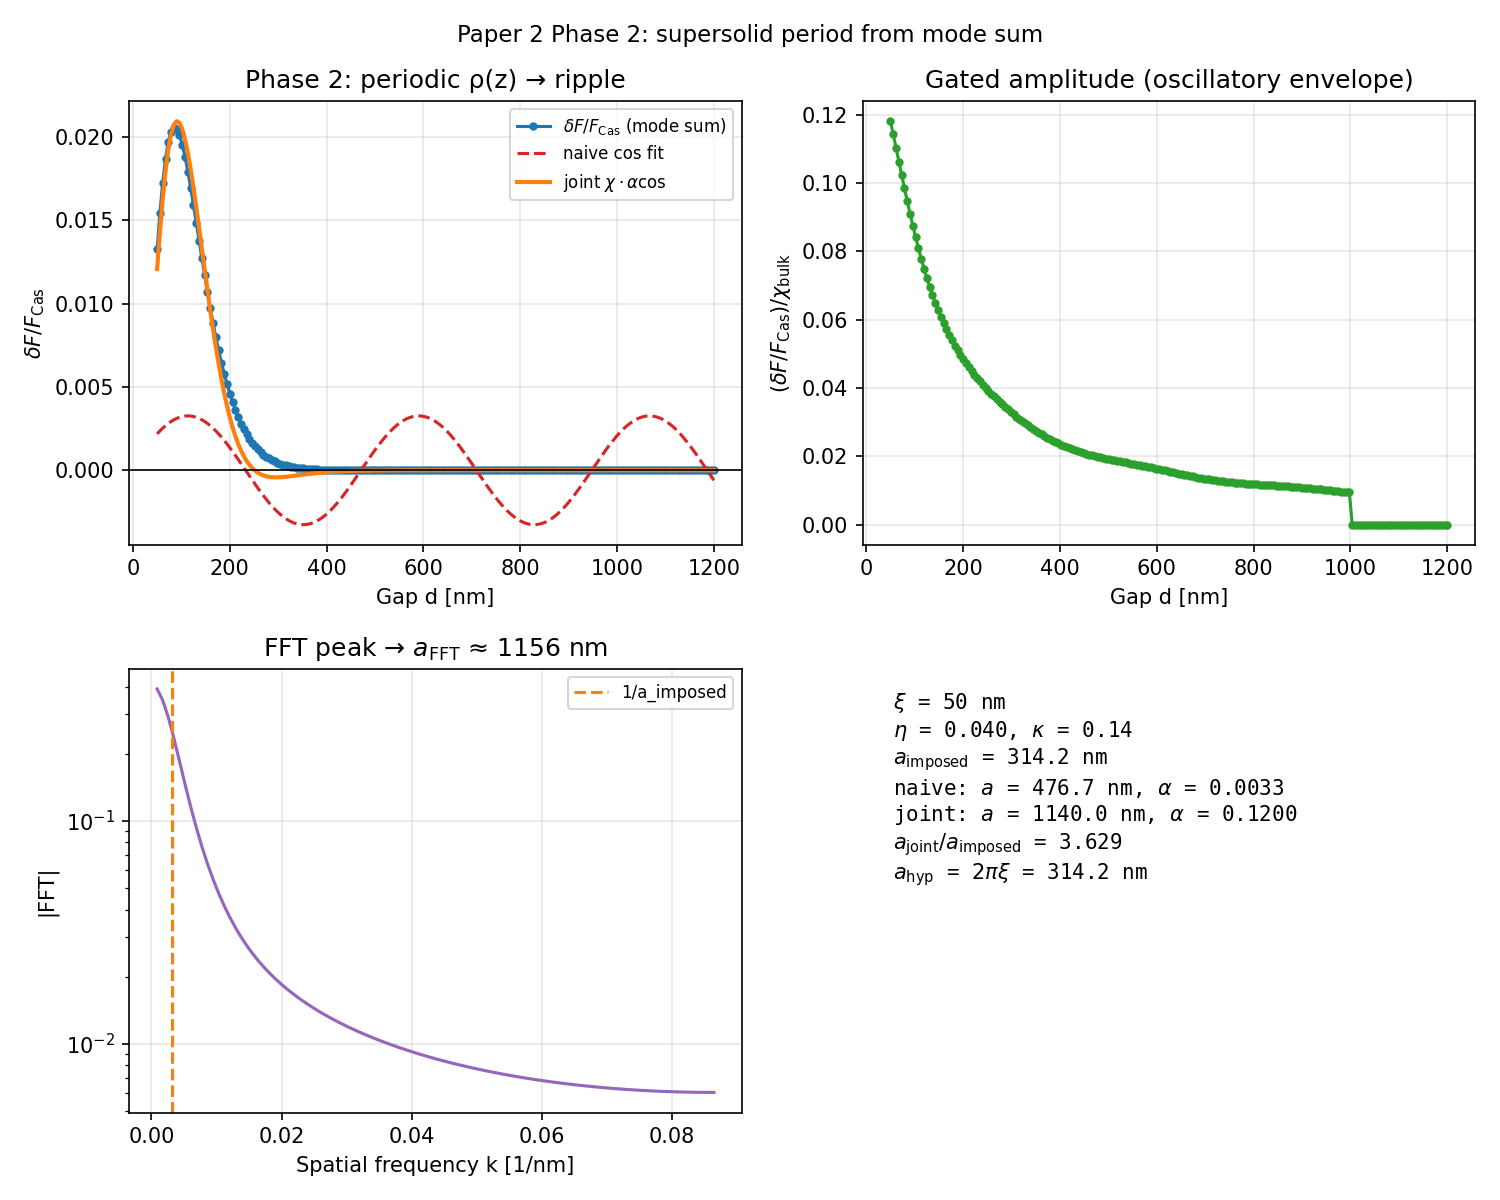

Source data for this figure (header and first rows):
d_m, d_nm, chi_bulk, delta_F_over_F_Cas, F_over_F_Cas, eta, a_vac_imposed_m, kappa, xi_m, delta_joint_fit
5.000000e-08, 50, 1.123109e-01, 1.32602609e-02, 1.01326026e+00, 4.000000e-02, 3.141593e-07, 1.381605e-01, 5.000000e-08, 1.20714592e-02
5.577889e-08, 55.78, 1.351421e-01, 1.54316442e-02, 1.01543164e+00, 4.000000e-02, 3.141593e-07, 1.381605e-01, 5.000000e-08, 1.42883969e-02
6.155779e-08, 61.56, 1.566135e-01, 1.72634693e-02, 1.01726347e+00, 4.000000e-02, 3.141593e-07, 1.381605e-01, 5.000000e-08, 1.62670721e-02
6.733668e-08, 67.34, 1.759681e-01, 1.86963777e-02, 1.01869638e+00, 4.000000e-02, 3.141593e-07, 1.381605e-01, 5.000000e-08, 1.79313504e-02
7.311558e-08, 73.12, 1.926959e-01, 1.97115614e-02, 1.01971156e+00, 4.000000e-02, 3.141593e-07, 1.381605e-01, 5.000000e-08, 1.92370855e-02
7.889447e-08, 78.89, 2.065113e-01, 2.03216871e-02, 1.02032169e+00, 4.000000e-02, 3.141593e-07, 1.381605e-01, 5.000000e-08, 2.01679431e-02
8.467337e-08, 84.67, 2.173123e-01, 2.05607973e-02, 1.02056080e+00, 4.000000e-02, 3.141593e-07, 1.381605e-01, 5.000000e-08, 2.07294376e-02
9.045226e-08, 90.45, 2.251354e-01, 2.04752384e-02, 1.02047524e+00, 4.000000e-02, 3.141593e-07, 1.381605e-01, 5.000000e-08, 2.09428041e-02
9.623116e-08, 96.23, 2.301147e-01, 2.01165472e-02, 1.02011655e+00, 4.000000e-02, 3.141593e-07, 1.381605e-01, 5.000000e-08, 2.08396132e-02
1.020101e-07, 102, 2.324483e-01, 1.95364409e-02, 1.01953644e+00, 4.000000e-02, 3.141593e-07, 1.381605e-01, 5.000000e-08, 2.04574742e-02
1.077889e-07, 107.8, 2.323730e-01, 1.87836422e-02, 1.01878364e+00, 4.000000e-02, 3.141593e-07, 1.381605e-01, 5.000000e-08, 1.98368266e-02
1.135678e-07, 113.6, 2.301462e-01, 1.79021169e-02, 1.01790212e+00, 4.000000e-02, 3.141593e-07, 1.381605e-01, 5.000000e-08, 1.90186558e-02
1.193467e-07, 119.3, 2.260325e-01, 1.69303057e-02, 1.01693031e+00, 4.000000e-02, 3.141593e-07, 1.381605e-01, 5.000000e-08, 1.80429226e-02
1.251256e-07, 125.1, 2.202960e-01, 1.59010009e-02, 1.01590100e+00, 4.000000e-02, 3.141593e-07, 1.381605e-01, 5.000000e-08, 1.69475124e-02
1.309045e-07, 130.9, 2.131937e-01, 1.48416081e-02, 1.01484161e+00, 4.000000e-02, 3.141593e-07, 1.381605e-01, 5.000000e-08, 1.57675493e-02
1.366834e-07, 136.7, 2.049721e-01, 1.37746097e-02, 1.01377461e+00, 4.000000e-02, 3.141593e-07, 1.381605e-01, 5.000000e-08, 1.45349613e-02
1.424623e-07, 142.5, 1.958639e-01, 1.27181133e-02, 1.01271811e+00, 4.000000e-02, 3.141593e-07, 1.381605e-01, 5.000000e-08, 1.32782218e-02
1.482412e-07, 148.2, 1.860866e-01, 1.16864127e-02, 1.01168641e+00, 4.000000e-02, 3.141593e-07, 1.381605e-01, 5.000000e-08, 1.20222200e-02
1.540201e-07, 154, 1.758403e-01, 1.06905222e-02, 1.01069052e+00, 4.000000e-02, 3.141593e-07, 1.381605e-01, 5.000000e-08, 1.07882289e-02
1.597990e-07, 159.8, 1.653074e-01, 9.73866395e-03, 1.00973866e+00, 4.000000e-02, 3.141593e-07, 1.381605e-01, 5.000000e-08, 9.59395571e-03
1.655779e-07, 165.6, 1.546510e-01, 8.83670269e-03, 1.00883670e+00, 4.000000e-02, 3.141593e-07, 1.381605e-01, 5.000000e-08, 8.45366291e-03
1.713568e-07, 171.4, 1.440150e-01, 7.98852810e-03, 1.00798853e+00, 4.000000e-02, 3.141593e-07, 1.381605e-01, 5.000000e-08, 7.37834962e-03
1.771357e-07, 177.1, 1.335242e-01, 7.19638846e-03, 1.00719639e+00, 4.000000e-02, 3.141593e-07, 1.381605e-01, 5.000000e-08, 6.37598600e-03
1.829146e-07, 182.9, 1.232838e-01, 6.46118110e-03, 1.00646118e+00, 4.000000e-02, 3.141593e-07, 1.381605e-01, 5.000000e-08, 5.45179000e-03
1.886935e-07, 188.7, 1.133807e-01, 5.78270525e-03, 1.00578271e+00, 4.000000e-02, 3.141593e-07, 1.381605e-01, 5.000000e-08, 4.60853541e-03
1.944724e-07, 194.5, 1.038844e-01, 5.15988174e-03, 1.00515988e+00, 4.000000e-02, 3.141593e-07, 1.381605e-01, 5.000000e-08, 3.84687942e-03
2.002513e-07, 200.3, 9.484764e-02, 4.59094394e-03, 1.00459094e+00, 4.000000e-02, 3.141593e-07, 1.381605e-01, 5.000000e-08, 3.16569758e-03
2.060302e-07, 206, 8.630833e-02, 4.07360300e-03, 1.00407360e+00, 4.000000e-02, 3.141593e-07, 1.381605e-01, 5.000000e-08, 2.56241466e-03
2.118090e-07, 211.8, 7.829085e-02, 3.60519022e-03, 1.00360519e+00, 4.000000e-02, 3.141593e-07, 1.381605e-01, 5.000000e-08, 2.03332132e-03
2.175879e-07, 217.6, 7.080778e-02, 3.18277863e-03, 1.00318278e+00, 4.000000e-02, 3.141593e-07, 1.381605e-01, 5.000000e-08, 1.57386824e-03
2.233668e-07, 223.4, 6.386153e-02, 2.80328574e-03, 1.00280329e+00, 4.000000e-02, 3.141593e-07, 1.381605e-01, 5.000000e-08, 1.17893142e-03
2.291457e-07, 229.1, 5.744602e-02, 2.46355910e-03, 1.00246356e+00, 4.000000e-02, 3.141593e-07, 1.381605e-01, 5.000000e-08, 8.43044811e-04
2.349246e-07, 234.9, 5.154820e-02, 2.16044633e-03, 1.00216045e+00, 4.000000e-02, 3.141593e-07, 1.381605e-01, 5.000000e-08, 5.60598155e-04
2.407035e-07, 240.7, 4.614957e-02, 1.89085121e-03, 1.00189085e+00, 4.000000e-02, 3.141593e-07, 1.381605e-01, 5.000000e-08, 3.26000016e-04
2.464824e-07, 246.5, 4.122749e-02, 1.65177729e-03, 1.00165178e+00, 4.000000e-02, 3.141593e-07, 1.381605e-01, 5.000000e-08, 1.33807399e-04
2.522613e-07, 252.3, 3.675635e-02, 1.44036066e-03, 1.00144036e+00, 4.000000e-02, 3.141593e-07, 1.381605e-01, 5.000000e-08, -2.11755828e-05
2.580402e-07, 258, 3.270859e-02, 1.25389325e-03, 1.00125389e+00, 4.000000e-02, 3.141593e-07, 1.381605e-01, 5.000000e-08, -1.43826726e-04
2.638191e-07, 263.8, 2.905560e-02, 1.08983821e-03, 1.00108984e+00, 4.000000e-02, 3.141593e-07, 1.381605e-01, 5.000000e-08, -2.38658775e-04
2.695980e-07, 269.6, 2.576843e-02, 9.45838548e-04, 1.00094584e+00, 4.000000e-02, 3.141593e-07, 1.381605e-01, 5.000000e-08, -3.09792699e-04
2.753769e-07, 275.4, 2.281835e-02, 8.19720368e-04, 1.00081972e+00, 4.000000e-02, 3.141593e-07, 1.381605e-01, 5.000000e-08, -3.60947477e-04
2.811558e-07, 281.2, 2.017733e-02, 7.09491799e-04, 1.00070949e+00, 4.000000e-02, 3.141593e-07, 1.381605e-01, 5.000000e-08, -3.95442928e-04
2.869347e-07, 286.9, 1.781840e-02, 6.13338518e-04, 1.00061334e+00, 4.000000e-02, 3.141593e-07, 1.381605e-01, 5.000000e-08, -4.16212464e-04
2.927136e-07, 292.7, 1.571588e-02, 5.29616778e-04, 1.00052962e+00, 4.000000e-02, 3.141593e-07, 1.381605e-01, 5.000000e-08, -4.25823004e-04
2.984925e-07, 298.5, 1.384556e-02, 4.56844652e-04, 1.00045684e+00, 4.000000e-02, 3.141593e-07, 1.381605e-01, 5.000000e-08, -4.26499770e-04
3.042714e-07, 304.3, 1.218479e-02, 3.93692068e-04, 1.00039369e+00, 4.000000e-02, 3.141593e-07, 1.381605e-01, 5.000000e-08, -4.20154018e-04
3.100503e-07, 310.1, 1.071255e-02, 3.38970157e-04, 1.00033897e+00, 4.000000e-02, 3.141593e-07, 1.381605e-01, 5.000000e-08, -4.08412205e-04
3.158291e-07, 315.8, 9.409465e-03, 2.91620282e-04, 1.00029162e+00, 4.000000e-02, 3.141593e-07, 1.381605e-01, 5.000000e-08, -3.92645370e-04
3.216080e-07, 321.6, 8.257746e-03, 2.50703072e-04, 1.00025070e+00, 4.000000e-02, 3.141593e-07, 1.381605e-01, 5.000000e-08, -3.73997870e-04
3.273869e-07, 327.4, 7.241157e-03, 2.15387699e-04, 1.00021539e+00, 4.000000e-02, 3.141593e-07, 1.381605e-01, 5.000000e-08, -3.53414804e-04
3.331658e-07, 333.2, 6.344946e-03, 1.84941548e-04, 1.00018494e+00, 4.000000e-02, 3.141593e-07, 1.381605e-01, 5.000000e-08, -3.31667702e-04
3.389447e-07, 338.9, 5.555758e-03, 1.58720430e-04, 1.00015872e+00, 4.000000e-02, 3.141593e-07, 1.381605e-01, 5.000000e-08, -3.09378211e-04
3.447236e-07, 344.7, 4.861546e-03, 1.36159395e-04, 1.00013616e+00, 4.000000e-02, 3.141593e-07, 1.381605e-01, 5.000000e-08, -2.87039646e-04
3.505025e-07, 350.5, 4.251478e-03, 1.16764202e-04, 1.00011676e+00, 4.000000e-02, 3.141593e-07, 1.381605e-01, 5.000000e-08, -2.65036366e-04
3.562814e-07, 356.3, 3.715845e-03, 1.00103469e-04, 1.00010010e+00, 4.000000e-02, 3.141593e-07, 1.381605e-01, 5.000000e-08, -2.43661011e-04
3.620603e-07, 362.1, 3.245963e-03, 8.58014804e-05, 1.00008580e+00, 4.000000e-02, 3.141593e-07, 1.381605e-01, 5.000000e-08, -2.23129701e-04
3.678392e-07, 367.8, 2.834084e-03, 7.35316737e-05, 1.00007353e+00, 4.000000e-02, 3.141593e-07, 1.381605e-01, 5.000000e-08, -2.03595312e-04
3.736181e-07, 373.6, 2.473314e-03, 6.30107398e-05, 1.00006301e+00, 4.000000e-02, 3.141593e-07, 1.381605e-01, 5.000000e-08, -1.85158983e-04
3.793970e-07, 379.4, 2.157526e-03, 5.39933307e-05, 1.00005399e+00, 4.000000e-02, 3.141593e-07, 1.381605e-01, 5.000000e-08, -1.67880009e-04
3.851759e-07, 385.2, 1.881287e-03, 4.62673242e-05, 1.00004627e+00, 4.000000e-02, 3.141593e-07, 1.381605e-01, 5.000000e-08, -1.51784285e-04
3.909548e-07, 391, 1.639789e-03, 3.96496061e-05, 1.00003965e+00, 4.000000e-02, 3.141593e-07, 1.381605e-01, 5.000000e-08, -1.36871449e-04
... 140 more rows
